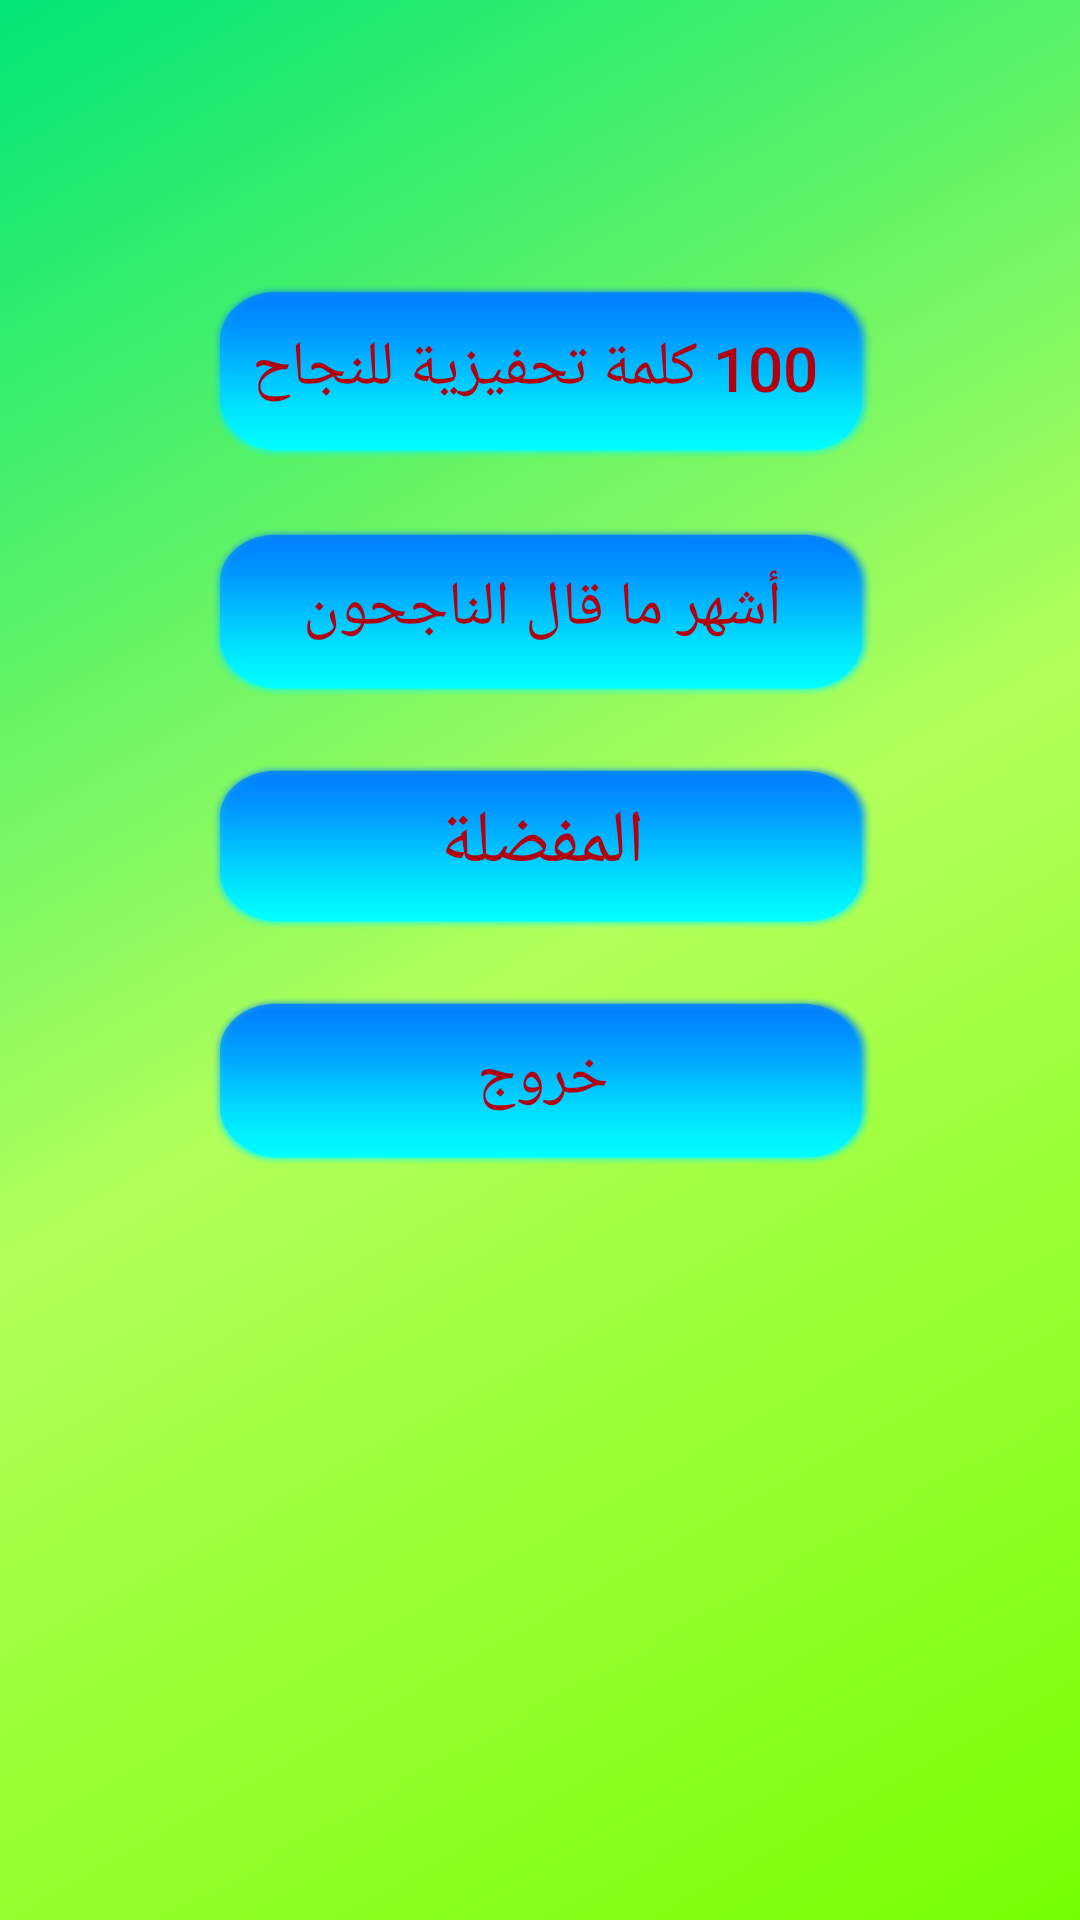

Write the Android layout XML for this screen, with the resource values it uses.
<!-- AndroidManifest.xml: application theme AppTheme -->
<!-- res/layout/activity_main.xml -->
<?xml version="1.0" encoding="utf-8"?>
<android.support.constraint.ConstraintLayout xmlns:android="http://schemas.android.com/apk/res/android"
    xmlns:app="http://schemas.android.com/apk/res-auto"
    xmlns:tools="http://schemas.android.com/tools"
    android:layout_width="match_parent"
    android:layout_height="match_parent"
    android:background="@drawable/stylegrean"
    tools:context="com.is2all.taridelhozn.MainActivity"
    tools:layout_editor_absoluteY="81dp"
    tools:layout_editor_absoluteX="0dp">

    <LinearLayout
        android:layout_width="237dp"
        android:layout_height="317dp"
        android:layout_marginBottom="8dp"
        android:layout_marginLeft="8dp"
        android:layout_marginRight="8dp"
        android:layout_marginTop="8dp"
        android:orientation="vertical"
        app:layout_constraintBottom_toBottomOf="parent"
        app:layout_constraintHorizontal_bias="0.507"
        app:layout_constraintLeft_toLeftOf="parent"
        app:layout_constraintRight_toRightOf="parent"
        app:layout_constraintTop_toTopOf="parent"
        app:layout_constraintVertical_bias="0.241">

        <Button
            android:id="@+id/button5"
            android:layout_width="match_parent"
            android:layout_height="72dp"
            android:layout_marginEnd="8dp"
            android:layout_marginStart="8dp"
            android:layout_weight="0.99"
            android:background="@drawable/ptn"
            android:onClick="start"
            android:text=" 100 كلمة تحفيزية للنجاح"
            android:textColor="#b10110"
            android:textSize="10pt"
            tools:layout_editor_absoluteX="73dp"
            tools:layout_editor_absoluteY="62dp" />

        <Button
            android:id="@+id/button2"
            android:layout_width="match_parent"
            android:layout_height="69dp"
            android:layout_marginEnd="8dp"
            android:layout_marginStart="8dp"
            android:layout_weight="1.06"
            android:background="@drawable/ptn"
            android:onClick="klm"
            android:text="أشهر ما قال الناجحون"
            android:textColor="#b10110"
            android:textSize="10pt"
            tools:layout_editor_absoluteX="73dp"
            tools:layout_editor_absoluteY="268dp" />

        <Button
            android:id="@+id/button6"
            android:layout_width="match_parent"
            android:layout_height="68dp"
            android:layout_marginEnd="8dp"
            android:layout_marginStart="8dp"
            android:layout_weight="0.99"
            android:background="@drawable/ptn"
            android:onClick="fav"
            android:text="المفضلة"
            android:textColor="#b10110"
            android:textSize="12pt"
            tools:layout_editor_absoluteX="73dp"
            tools:layout_editor_absoluteY="168dp" />

        <Button
            android:id="@+id/button3"
            android:layout_width="match_parent"
            android:layout_height="69dp"
            android:layout_marginEnd="8dp"
            android:layout_marginStart="8dp"
            android:layout_weight="1.06"
            android:background="@drawable/ptn"
            android:text="خروج"
            android:onClick="end"
            android:textColor="#b10110"
            android:textSize="10pt"
            tools:layout_editor_absoluteX="73dp"
            tools:layout_editor_absoluteY="268dp" />

    </LinearLayout>

</android.support.constraint.ConstraintLayout>
<!-- resources referenced by this layout -->
<resources>
  <!-- drawable ptn: png bitmap (drawable, 11636 bytes) -->
  <!-- drawable stylegrean (drawable) -->
  <shape xmlns:android="http://schemas.android.com/apk/res/android"
      android:shape="rectangle">
      <gradient
          android:angle="135"
          android:centerColor="#B2FF59"
          android:endColor="#00E676"
          android:startColor="#76FF03"
          android:type="linear" />
  </shape>
  <style name="AppTheme" parent="Theme.AppCompat">
          
          <item name="colorPrimary">@color/colorPrimary</item>
          <item name="colorPrimaryDark">@color/colorPrimaryDark</item>
          <item name="colorAccent">@color/colorAccent</item>
      </style>
  <!-- not gathered from this repository: default colours our renderer supplied (Android Studio template values) -->
  <color name="colorPrimary">#FF6200EE</color>
  <color name="colorPrimaryDark">#FF3700B3</color>
  <color name="colorAccent">#FF03DAC5</color>
</resources>
